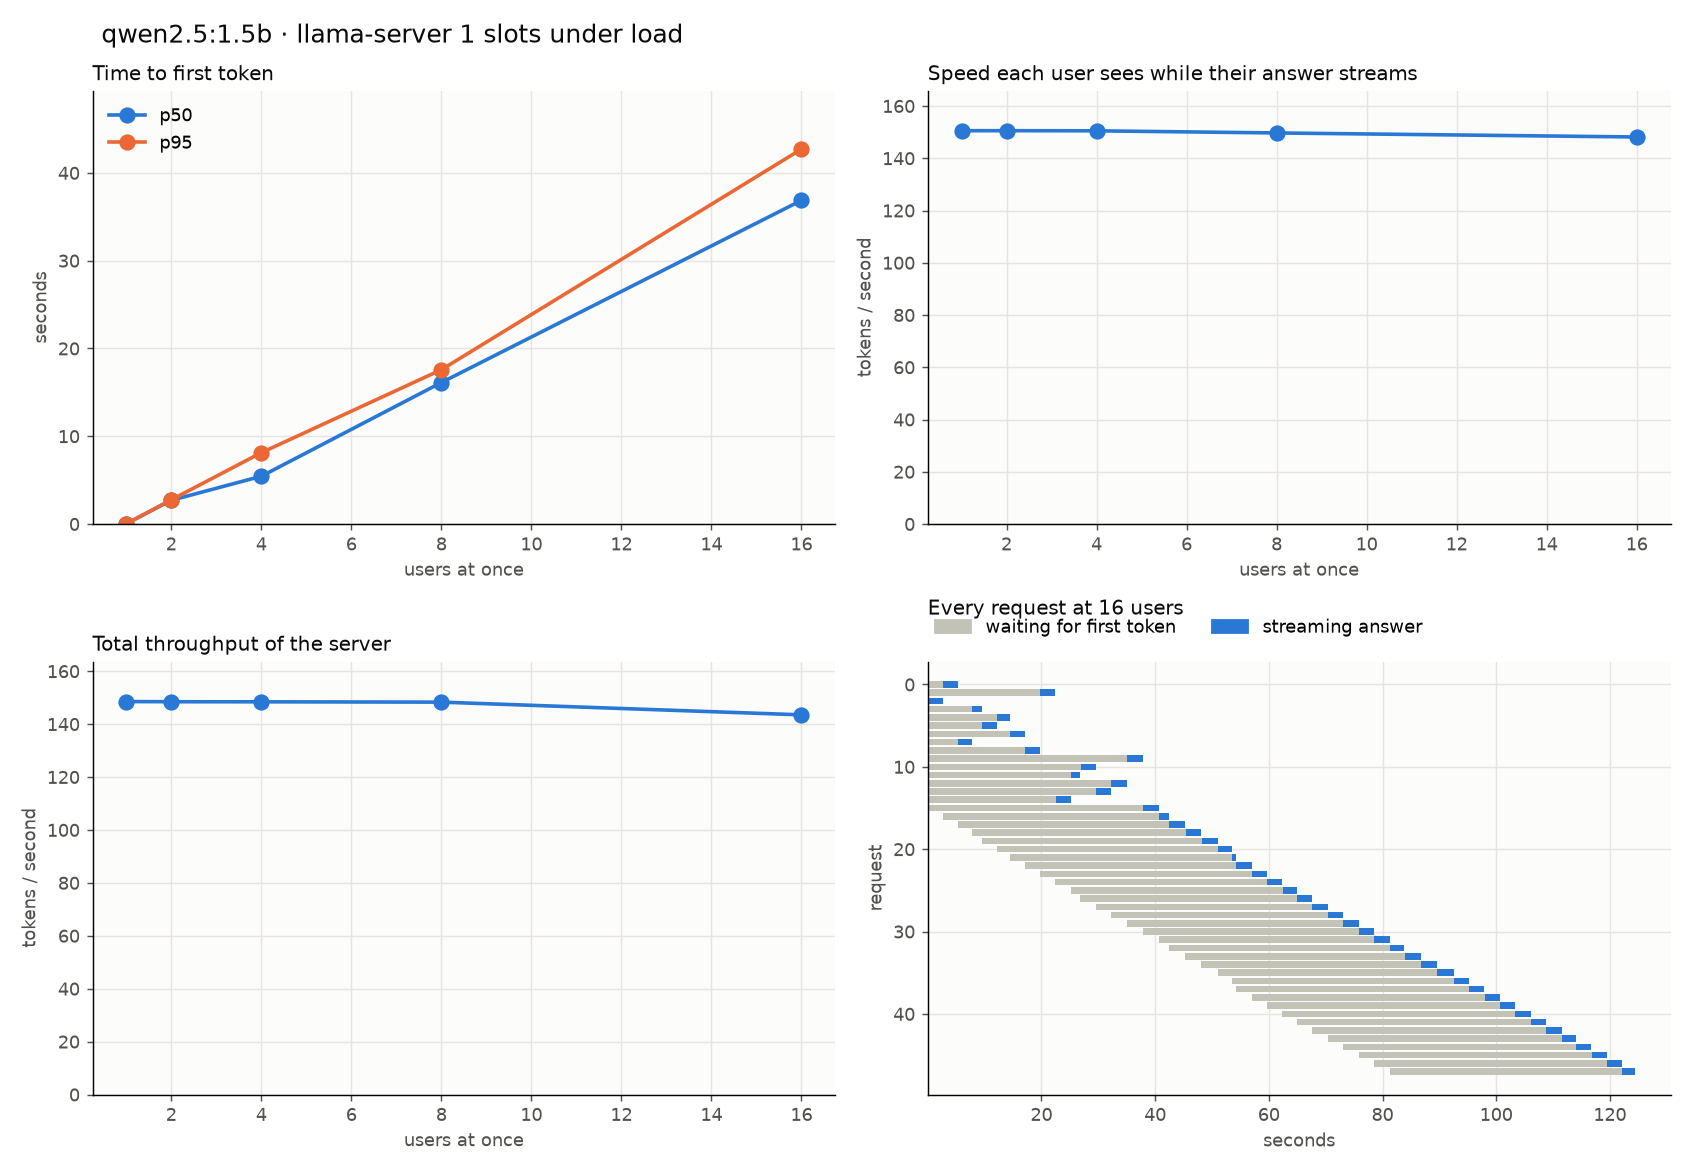

The data file committed next to this chart (first rows):
round, users, user, start_s, end_s, ttft_s, total_s, prompt_tokens, output_tokens, server_prefill_s, server_decode_s, tpot_ms
1, 1, 0, 0.00144, 2.674, 0.03277, 2.672, 43, 400, 0.02964, 2.64, 6.615
1, 1, 0, 2.674, 3.343, 0.009549, 0.6693, 55, 101, 0.0079, 0.6597, 6.597
1, 1, 0, 3.344, 6.033, 0.03017, 2.689, 46, 400, 0.02864, 2.659, 6.664
1, 2, 0, 7.21, 9.872, 0.02785, 2.662, 40, 400, 0.02594, 2.634, 6.602
1, 2, 1, 7.21, 12.64, 2.678, 5.427, 38, 400, 0.01606, 2.749, 6.89
1, 2, 0, 9.872, 15.28, 2.782, 5.404, 39, 400, 0.01676, 2.622, 6.572
1, 2, 1, 12.64, 16.69, 2.667, 4.051, 49, 212, 0.0288, 1.384, 6.56
1, 2, 0, 15.28, 19.34, 1.441, 4.06, 46, 400, 0.02876, 2.618, 6.563
1, 2, 1, 16.69, 21.48, 2.675, 4.793, 44, 320, 0.02832, 2.117, 6.638
1, 4, 1, 21.48, 22.98, 0.03272, 1.493, 46, 218, 0.02916, 1.46, 6.73
1, 4, 3, 21.49, 25.61, 1.507, 4.12, 38, 400, 0.01617, 2.613, 6.549
1, 4, 2, 21.49, 26.99, 4.137, 5.506, 41, 210, 0.01672, 1.368, 6.547
1, 4, 0, 21.48, 27.84, 5.537, 6.354, 49, 125, 0.02876, 0.8164, 6.586
1, 4, 1, 22.98, 29.89, 4.89, 6.913, 45, 308, 0.02904, 2.023, 6.591
1, 4, 3, 25.61, 32.53, 4.302, 6.925, 40, 400, 0.01678, 2.623, 6.574
1, 4, 2, 26.99, 34.82, 5.57, 7.826, 45, 344, 0.02868, 2.257, 6.577
1, 4, 0, 27.84, 37.47, 7.009, 9.637, 43, 400, 0.0289, 2.627, 6.585
1, 4, 1, 29.89, 40.14, 7.601, 10.25, 38, 400, 0.01652, 2.647, 6.636
1, 4, 3, 32.53, 42.85, 7.634, 10.32, 38, 400, 0.01734, 2.683, 6.725
1, 4, 2, 34.82, 45.56, 8.06, 10.75, 46, 400, 0.02883, 2.686, 6.735
1, 4, 0, 37.47, 48.03, 8.119, 10.56, 43, 366, 0.02896, 2.437, 6.677
1, 8, 1, 48.03, 50.69, 0.03235, 2.658, 42, 400, 0.02901, 2.626, 6.582
1, 8, 3, 48.03, 53.36, 2.687, 5.323, 44, 400, 0.02842, 2.637, 6.608
1, 8, 6, 48.03, 55.88, 5.331, 7.848, 39, 379, 0.007382, 2.516, 6.658
1, 8, 2, 48.03, 58.53, 7.865, 10.5, 39, 398, 0.01645, 2.636, 6.639
1, 8, 5, 48.03, 60.33, 10.52, 12.3, 40, 268, 0.01663, 1.783, 6.68
1, 8, 0, 48.03, 62.98, 12.32, 14.95, 40, 400, 0.01647, 2.63, 6.592
1, 8, 4, 48.03, 65.64, 14.96, 17.61, 38, 400, 0.01624, 2.648, 6.636
1, 8, 7, 48.03, 67.32, 17.64, 19.29, 43, 249, 0.02892, 1.652, 6.66
1, 8, 1, 50.69, 69.98, 16.65, 19.29, 43, 400, 0.01668, 2.637, 6.61
1, 8, 3, 53.36, 72.65, 16.65, 19.29, 45, 400, 0.0286, 2.641, 6.62
1, 8, 6, 55.88, 74.64, 16.8, 18.76, 53, 294, 0.02959, 1.959, 6.685
1, 8, 2, 58.53, 77.33, 16.13, 18.79, 46, 400, 0.0287, 2.659, 6.666
1, 8, 5, 60.33, 79.67, 17.02, 19.33, 47, 348, 0.02891, 2.312, 6.663
1, 8, 0, 62.98, 82.33, 16.72, 19.35, 42, 400, 0.02872, 2.633, 6.601
1, 8, 4, 65.64, 84.46, 16.7, 18.82, 52, 320, 0.007706, 2.125, 6.663
1, 8, 7, 67.32, 85.76, 17.17, 18.44, 46, 191, 0.02931, 1.267, 6.669
1, 8, 1, 69.98, 88.44, 15.81, 18.46, 42, 400, 0.02879, 2.653, 6.649
1, 8, 3, 72.65, 91.09, 15.81, 18.45, 38, 400, 0.01643, 2.635, 6.605
1, 8, 6, 74.64, 93.24, 16.47, 18.6, 39, 323, 0.01699, 2.128, 6.608
1, 8, 2, 77.33, 95.93, 15.94, 18.6, 43, 400, 0.02907, 2.66, 6.667
1, 8, 5, 79.67, 98.6, 16.28, 18.93, 40, 400, 0.01638, 2.651, 6.645
1, 8, 0, 82.33, 100.4, 16.3, 18.03, 46, 263, 0.02876, 1.729, 6.602
1, 8, 4, 84.46, 103, 15.92, 18.56, 47, 400, 0.02837, 2.638, 6.613
1, 8, 7, 85.76, 105.7, 17.28, 19.93, 38, 400, 0.01673, 2.649, 6.64
1, 16, 2, 105.7, 108.4, 0.03254, 2.696, 44, 400, 0.02975, 2.663, 6.675
1, 16, 0, 105.7, 111.1, 2.725, 5.371, 49, 400, 0.02863, 2.646, 6.632
1, 16, 7, 105.7, 113.5, 5.398, 7.825, 55, 363, 0.0292, 2.427, 6.705
1, 16, 3, 105.7, 115.2, 7.843, 9.477, 38, 244, 0.01663, 1.634, 6.723
1, 16, 5, 105.7, 117.9, 9.505, 12.17, 45, 400, 0.02844, 2.664, 6.678
1, 16, 4, 105.7, 120.1, 12.2, 14.41, 45, 335, 0.02893, 2.209, 6.614
1, 16, 6, 105.7, 122.8, 14.44, 17.1, 42, 400, 0.02883, 2.667, 6.686
1, 16, 8, 105.7, 125.5, 17.12, 19.79, 38, 400, 0.01664, 2.668, 6.687
1, 16, 1, 105.7, 128.2, 19.82, 22.46, 42, 400, 0.02904, 2.642, 6.621
1, 16, 14, 105.7, 130.8, 22.49, 25.13, 43, 400, 0.02915, 2.647, 6.634
1, 16, 11, 105.7, 132.5, 25.15, 26.85, 38, 257, 0.01648, 1.699, 6.638
1, 16, 10, 105.7, 135.2, 26.88, 29.53, 43, 400, 0.02915, 2.65, 6.643
1, 16, 13, 105.7, 137.9, 29.56, 32.2, 44, 400, 0.02866, 2.643, 6.626
1, 16, 12, 105.7, 140.7, 32.23, 35.02, 48, 400, 0.0298, 2.787, 6.987
1, 16, 9, 105.7, 143.6, 35.07, 37.87, 64, 400, 0.04664, 2.808, 7.038
... 126 more rows
